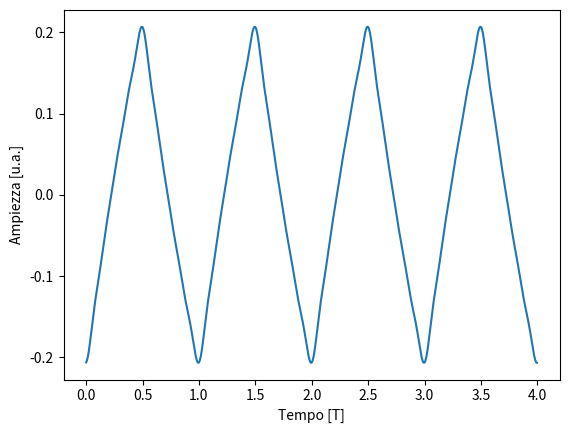

The matplotlib source for this figure:
import matplotlib.pyplot as plt
import numpy as np


frequency_quadra = 165.29
period = 1/frequency_quadra
amplitude = 1024
terms = 10
frequency_taglio = 23  # unknown


t=np.linspace(0, period*4, 1000,endpoint=False) 


bn = lambda n: (2.*(1-np.cos(n*np.pi)))/(np.pi* n)

dphi = lambda n: np.arctan( -frequency_quadra * n / frequency_taglio )

Gk = lambda n: 1 / np.sqrt( 1+ (frequency_quadra*n / frequency_taglio)**2 )

s = sum( bn(k)*Gk(k)*np.sin(2*np.pi*frequency_quadra*k* t + dphi(k)) for k in range (1,terms+1)) 


t = t/period
plt.plot(t,s,label=f"Serie di Fourier [n={terms}]")
plt.xlabel("Tempo [T]")
plt.ylabel("Ampiezza [u.a.]")


# Plot the data
#plt.plot(x, y)
plt.show()